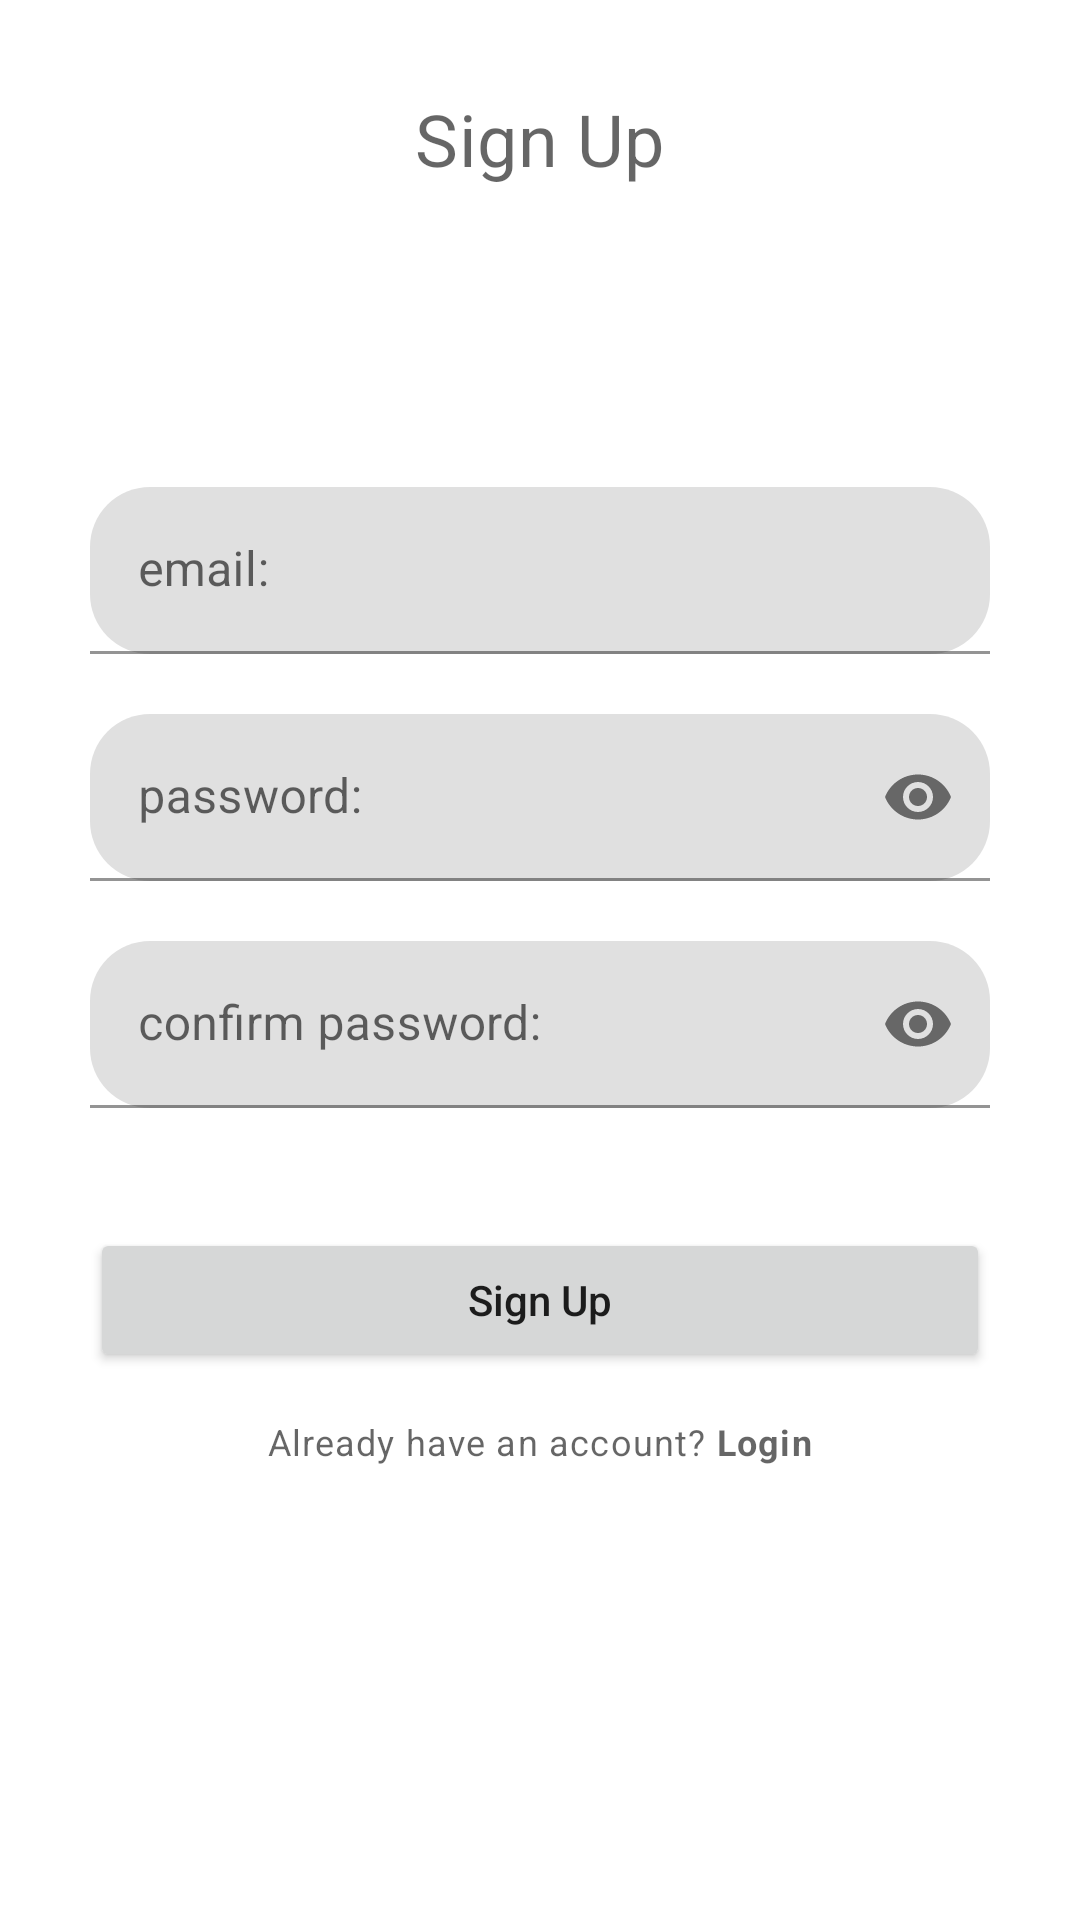

Layout XML and referenced resources for this Android screen:
<!-- AndroidManifest.xml: application theme Theme.FruitOfChrist -->
<!-- res/layout/fragment_sign_up.xml -->
<?xml version="1.0" encoding="utf-8"?>
<androidx.constraintlayout.widget.ConstraintLayout
    xmlns:android="http://schemas.android.com/apk/res/android"
    xmlns:app="http://schemas.android.com/apk/res-auto"
    xmlns:tools="http://schemas.android.com/tools"
    android:layout_width="match_parent"
    android:layout_height="match_parent"
    tools:context=".fragments.SignUpFragment">

    <TextView
        android:id="@+id/loginHeadTV"
        style="@style/TextAppearance.MaterialComponents.Headline4"
        android:layout_width="wrap_content"
        android:layout_height="wrap_content"
        android:layout_centerHorizontal="true"
        android:layout_marginTop="30dp"
        android:text="Sign Up"
        android:textSize="24sp"
        app:layout_constraintEnd_toEndOf="parent"
        app:layout_constraintStart_toStartOf="parent"
        app:layout_constraintTop_toTopOf="parent" />

    <com.google.android.material.textfield.TextInputLayout
        android:id="@+id/emailTIL"
        style="@style/TextAppearance.AppCompat.Body1"
        android:layout_width="match_parent"
        android:layout_height="wrap_content"
        android:layout_marginHorizontal="30dp"
        android:layout_marginTop="100dp"
        android:layout_marginBottom="15dp"
        app:boxCornerRadiusBottomEnd="20dp"
        app:boxCornerRadiusBottomStart="20dp"
        app:boxCornerRadiusTopEnd="20dp"
        app:boxCornerRadiusTopStart="20dp"
        app:layout_constraintTop_toBottomOf="@id/loginHeadTV">

        <EditText
            android:id="@+id/emailET"
            android:layout_width="match_parent"
            android:layout_height="wrap_content"
            android:hint="email:"
            android:inputType="textEmailAddress" />

    </com.google.android.material.textfield.TextInputLayout>

    <com.google.android.material.textfield.TextInputLayout
        android:id="@+id/passordTIL"
        style="@style/TextAppearance.AppCompat.Body1"
        android:layout_width="match_parent"
        android:layout_height="wrap_content"
        android:layout_centerInParent="true"
        android:layout_marginHorizontal="30dp"
        android:layout_marginTop="20dp"
        app:boxCornerRadiusBottomEnd="20dp"
        app:boxCornerRadiusBottomStart="20dp"
        app:boxCornerRadiusTopEnd="20dp"
        app:boxCornerRadiusTopStart="20dp"
        app:layout_constraintTop_toBottomOf="@id/emailTIL"
        app:passwordToggleEnabled="true">

        <EditText
            android:id="@+id/passwordET"
            android:layout_width="match_parent"
            android:layout_height="wrap_content"
            android:hint="password:"
            android:inputType="textPassword" />

    </com.google.android.material.textfield.TextInputLayout>

    <com.google.android.material.textfield.TextInputLayout
        android:id="@+id/confirmPassordTIL"
        style="@style/TextAppearance.AppCompat.Body1"
        android:layout_width="match_parent"
        android:layout_height="wrap_content"
        android:layout_centerInParent="true"
        android:layout_marginHorizontal="30dp"
        android:layout_marginTop="20dp"
        app:boxCornerRadiusBottomEnd="20dp"
        app:boxCornerRadiusBottomStart="20dp"
        app:boxCornerRadiusTopEnd="20dp"
        app:boxCornerRadiusTopStart="20dp"
        app:layout_constraintTop_toBottomOf="@id/passordTIL"
        app:passwordToggleEnabled="true">

        <EditText
            android:id="@+id/confirmPasswordET"
            android:layout_width="match_parent"
            android:layout_height="wrap_content"
            android:hint="confirm password:"
            android:inputType="textPassword" />

    </com.google.android.material.textfield.TextInputLayout>

    <Button
        android:id="@+id/signUpBn"
        android:layout_width="match_parent"
        android:layout_height="wrap_content"
        android:layout_marginHorizontal="30dp"
        android:layout_marginTop="40dp"
        android:text="Sign Up"
        android:textAllCaps="false"
        app:layout_constraintTop_toBottomOf="@id/confirmPassordTIL" />

    <TextView
        android:id="@+id/loginPromptTV"
        style="@style/TextAppearance.MaterialComponents.Caption"
        android:layout_width="wrap_content"
        android:layout_height="wrap_content"
        android:layout_centerHorizontal="true"
        android:layout_marginTop="10dp"
        android:padding="5dp"
        android:text="@string/login_prompt"
        app:layout_constraintEnd_toEndOf="parent"
        app:layout_constraintHorizontal_bias="0.5"
        app:layout_constraintStart_toStartOf="parent"
        app:layout_constraintTop_toBottomOf="@id/signUpBn" />

</androidx.constraintlayout.widget.ConstraintLayout>
<!-- resources referenced by this layout -->
<resources>
  <string name="login_prompt">Already have an account? <b>Login</b></string>
  <style name="Theme.FruitOfChrist" parent="Theme.MaterialComponents.DayNight.DarkActionBar">
          
          <item name="colorPrimary">@color/red_500</item>
          <item name="colorPrimaryVariant">@color/red_700</item>
          <item name="colorOnPrimary">@color/white</item>
          
          <item name="colorSecondary">@color/teal_200</item>
          <item name="colorSecondaryVariant">@color/teal_700</item>
          <item name="colorOnSecondary">@color/black</item>
          
          <item name="android:statusBarColor">?attr/colorPrimaryVariant</item>
          
      </style>
  <color name="red_500">#E91E63</color>
  <color name="red_700">#A5043A</color>
  <color name="white">#FFFFFFFF</color>
  <color name="teal_200">#FF03DAC5</color>
  <color name="teal_700">#FF018786</color>
  <color name="black">#FF000000</color>
</resources>
